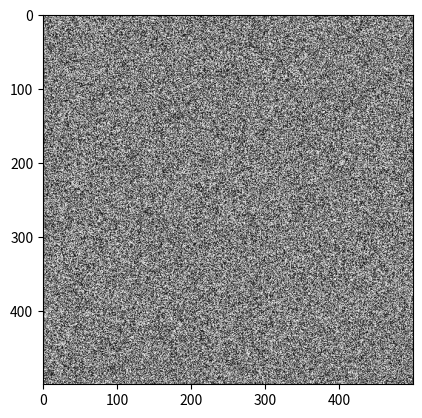

The matplotlib source for this figure: (Note: this script raises an exception after producing the figure.)
%matplotlib inline

import numpy as np
from matplotlib import pyplot as plt

random_image = np.random.random([500, 500])

plt.imshow(random_image, cmap='gray');

random_image.dtype

from skimage import data

coins = data.coins()

print(type(coins), coins.dtype, coins.shape)
plt.imshow(coins, cmap='gray');

cat = data.chelsea()
print("Shape:", cat.shape)
print("Values min/max:", cat.min(), cat.max())

plt.imshow(cat);

cat[10:110, 10:110, :] = [255, 0, 0]  # [red, green, blue]
plt.imshow(cat);

plt.imshow(cat[:, :, 1], cmap='gray')

from skimage import data

img0 = data.chelsea()
img1 = data.rocket()

f, (ax0, ax1) = plt.subplots(nrows=1, ncols=2)

f, (ax0, ax1) = plt.subplots(1, 2, figsize=(20, 10))

ax0.imshow(img0)
ax0.set_title('Cat')

ax1.imshow(img1)
ax1.set_title('Rocket')
ax1.set_xlabel(r'Launching position $\alpha=320$')

ax1.vlines([202, 300], 0, img1.shape[0], color='red', linewidth=3, label='Side tower position')
ax1.plot([168, 190, 200], [400, 200, 300], color='lightgreen', linestyle='--', label='Side angle')

ax1.legend();

f, (ax0, ax1) = plt.subplots(nrows=1, ncols=2, sharey=True)

t = np.linspace(-1, 1, 500)
p0 = np.polynomial.Polynomial(np.random.random(15) - 0.5)
p1 = np.polynomial.Polynomial(np.random.random(15) - 0.5)

ax0.plot(t, p0(t))
ax0.set_xlabel('t')
ax0.set_ylabel(r'$\rho(t)$')

ax1.plot(t, p1(t), label='Second Poly')
ax1.legend()
ax1.grid()
ax1.set_title('Axis Title')

f.suptitle('Shared Y-axis Plot', fontsize=16);

x = np.random.normal(0, 1, size=512)

plt.hist(x, bins='auto');  # Bin size determined automatically by NumPy, see
                           # np.histogram

linear0 = np.linspace(0, 1, 2500).reshape((50, 50))
linear1 = np.linspace(0, 255, 2500).reshape((50, 50)).astype(np.uint8)

print("Linear0:", linear0.dtype, linear0.min(), linear0.max())
print("Linear1:", linear1.dtype, linear1.min(), linear1.max())

fig, (ax0, ax1) = plt.subplots(1, 2)
ax0.imshow(linear0, cmap='gray')
ax1.imshow(linear1, cmap='gray');

from skimage import img_as_float, img_as_ubyte

image = data.chelsea()

image_float = img_as_float(image)
image_ubyte = img_as_ubyte(image)

print("type, min, max:", image_float.dtype, image_float.min(), image_float.max())
print("type, min, max:", image_ubyte.dtype, image_ubyte.min(), image_ubyte.max())

print("231/255 =", 231/255.)

from skimage import io

image = io.imread('skimage/balloon.jpg')

print(type(image))
print(image.dtype)
print(image.min(), image.max())
plt.imshow(image);

ic = io.ImageCollection('skimage/*.png:skimage/*.jpg')

print('Type:', type(ic))

ic.files

x = ['hello', 'there', 'world', 1]

for n, item in enumerate(x):
    print(n, item)

f, axes = plt.subplots(nrows=2, ncols=len(ic) // 2, figsize=(8, 4))

for i, image in enumerate(ic):
    axes.flat[i].imshow(image, cmap='gray')
    axes.flat[i].axis('off')
    
plt.tight_layout()

plt.imshow(ic[0])

%timeit 1 + 1

%run /tmp/mypython.py

from skimage import io

forest = io.imread('skimage/forest.jpg')
people = io.imread('skimage/greenscreen.jpg')